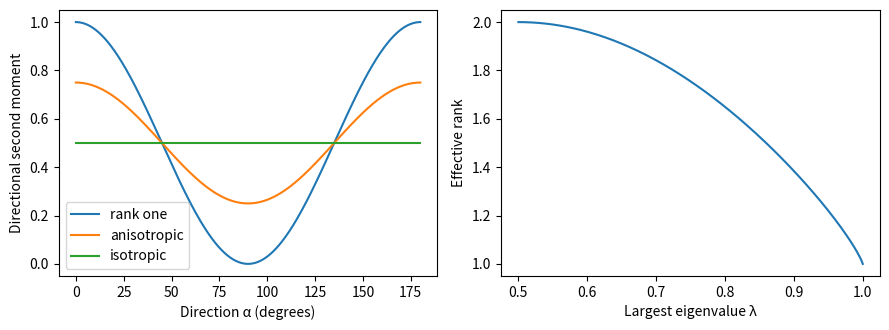
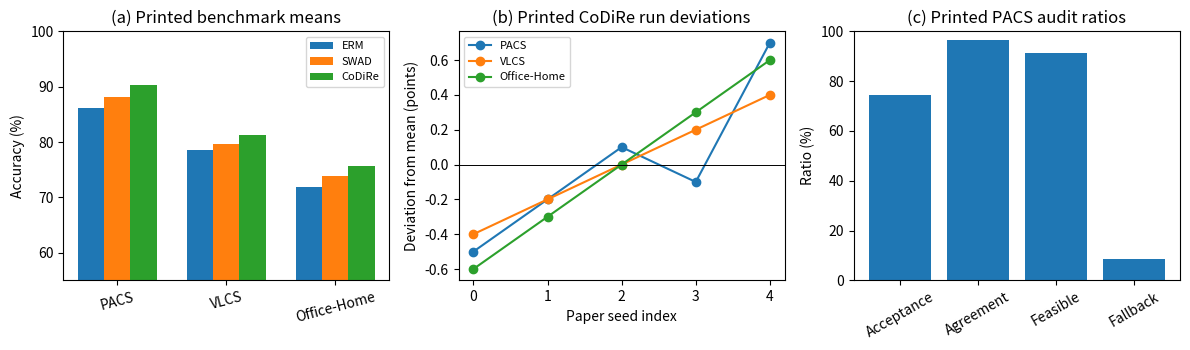

Write Python code to recreate these figures, in order.
#!/usr/bin/env python3
"""Recompute derivable paper results from printed values.

This script verifies arithmetic and regenerates analytical/descriptive figures. It
does not relabel the paper's printed benchmark observations as independent runs.
"""

import argparse
import json
import platform
import sys
from pathlib import Path

import matplotlib

matplotlib.use("Agg")
import matplotlib.pyplot as plt
import numpy as np


BENCHMARKS = {
    "PACS": [89.8, 90.1, 90.4, 90.2, 91.0],
    "VLCS": [80.8, 81.0, 81.2, 81.4, 81.6],
    "Office-Home": [75.0, 75.3, 75.6, 75.9, 76.2],
}
DOMAINS = {
    "PACS": [88.7, 86.9, 97.4, 88.2],
    "VLCS": [77.9, 68.8, 97.2, 80.9],
    "Office-Home": [69.4, 59.8, 84.3, 88.9],
}
TABLE_IV = {
    "ERM": [86.2, 78.5, 71.8],
    "IRM": [85.7, 78.9, 71.4],
    "GroupDRO": [86.5, 79.1, 72.0],
    "SWAD": [88.1, 79.6, 73.8],
    "MIRO": [85.4, 79.0, 70.5],
    "MixStyle": [85.2, 77.9, 60.4],
    "MatchDG": [86.11, 78.0, 70.0],
    "Balancing+ERM": [86.1, 76.1, 67.1],
    "Mask-only": [87.0, 79.0, 72.6],
    "Uniform accepted donors": [88.4, 80.0, 74.1],
    "Filtered no diversity cap retained": [88.8, 80.3, 74.5],
    "Unfiltered diverse donors": [87.9, 79.7, 73.6],
    "CoDiRe": [90.3, 81.2, 75.6],
}
PAIRED = {
    "SWAD": [[2.20, 0.55], [1.60, 0.40], [1.80, 0.60]],
    "No diversity cap retained": [[1.50, 0.40], [0.90, 0.35], [1.10, 0.45]],
    "Uniform accepted donors": [[1.90, 0.50], [1.20, 0.40], [1.50, 0.50]],
}


def close_status(calculated: float, reported: float, tolerance: float = 0.011) -> dict:
    return {
        "calculated": calculated,
        "reported": reported,
        "absolute_difference": abs(calculated - reported),
        "matches_rounding": abs(calculated - reported) <= tolerance,
    }


def analytical_figure(out: Path) -> dict:
    alpha = np.linspace(0, np.pi, 361)
    moments = {
        "rank_one": np.diag([1.0, 0.0]),
        "anisotropic": np.diag([0.75, 0.25]),
        "isotropic": np.eye(2) / 2,
    }
    fig, axes = plt.subplots(1, 2, figsize=(9, 3.4))
    for name, moment in moments.items():
        directions = np.column_stack([np.cos(alpha), np.sin(alpha)])
        energy = np.einsum("ni,ij,nj->n", directions, moment, directions)
        axes[0].plot(np.degrees(alpha), energy, label=name.replace("_", " "))
    axes[0].set(xlabel="Direction α (degrees)", ylabel="Directional second moment")
    axes[0].legend()
    largest = np.linspace(0.5, 1.0, 251)
    remainder = 1 - largest
    entropy = -(largest * np.log(largest))
    positive = remainder > 0
    entropy[positive] -= remainder[positive] * np.log(remainder[positive])
    axes[1].plot(largest, np.exp(entropy))
    axes[1].set(xlabel="Largest eigenvalue λ", ylabel="Effective rank")
    fig.tight_layout()
    fig.savefig(out / "figure2_analytical.png", dpi=200)
    plt.close(fig)
    ranks = {}
    for name, moment in moments.items():
        eigen = np.linalg.eigvalsh(moment)
        positive = eigen[eigen > 0]
        ranks[name] = float(np.exp(-np.sum(positive * np.log(positive))))
    return ranks


def descriptive_figure(out: Path) -> None:
    names = ["PACS", "VLCS", "Office-Home"]
    methods = ["ERM", "SWAD", "CoDiRe"]
    x = np.arange(3)
    width = 0.24
    fig, axes = plt.subplots(1, 3, figsize=(12, 3.6))
    for index, method in enumerate(methods):
        axes[0].bar(x + (index - 1) * width, TABLE_IV[method], width, label=method)
    axes[0].set_xticks(x, names, rotation=15)
    axes[0].set_ylabel("Accuracy (%)")
    axes[0].set_ylim(55, 100)
    axes[0].set_title("(a) Printed benchmark means")
    axes[0].legend(fontsize=8)
    for name, values in BENCHMARKS.items():
        values_array = np.asarray(values)
        axes[1].plot(
            np.arange(5),
            values_array - values_array.mean(),
            marker="o",
            label=name,
        )
    axes[1].axhline(0, color="black", linewidth=0.7)
    axes[1].set(
        xlabel="Paper seed index",
        ylabel="Deviation from mean (points)",
        title="(b) Printed CoDiRe run deviations",
    )
    axes[1].legend(fontsize=8)
    audit_names = ["Acceptance", "Agreement", "Feasible", "Fallback"]
    audit_values = [74.6, 100 - (254 / 7460 * 100), 91.3, 8.7]
    axes[2].bar(audit_names, audit_values)
    axes[2].tick_params(axis="x", rotation=30)
    axes[2].set(ylabel="Ratio (%)", ylim=(0, 100), title="(c) Printed PACS audit ratios")
    fig.tight_layout()
    fig.savefig(out / "figure3_reported_values.png", dpi=200)
    plt.close(fig)


def main() -> None:
    parser = argparse.ArgumentParser()
    parser.add_argument("--output", type=Path, default=Path("artifacts/reported"))
    args = parser.parse_args()
    args.output.mkdir(parents=True, exist_ok=True)

    result: dict = {
        "provenance": {
            "classification": "paper-value arithmetic verification, not independent empirical reproduction",
            "python": sys.version,
            "platform": platform.platform(),
            "numpy": np.__version__,
        }
    }
    reported_sd = {"PACS": 0.45, "VLCS": 0.32, "Office-Home": 0.47}
    result["table_v_seed_statistics"] = {
        name: {
            "mean": close_status(float(np.mean(values)), float(np.mean(values))),
            "sample_sd": close_status(float(np.std(values, ddof=1)), reported_sd[name]),
        }
        for name, values in BENCHMARKS.items()
    }
    result["table_vi_domain_macros"] = {
        name: close_status(float(np.mean(values)), float(np.mean(BENCHMARKS[name])))
        for name, values in DOMAINS.items()
    }
    reported_macro = {
        name: round(float(np.mean(values)), 2) for name, values in TABLE_IV.items()
    }
    result["table_iv_macro_means"] = {
        name: close_status(float(np.mean(values)), reported_macro[name])
        for name, values in TABLE_IV.items()
    }
    result["table_ix_frozen_audit"] = {
        "acceptance": close_status(7460 / 10000 * 100, 74.6),
        "disagreement": close_status(254 / 7460 * 100, 3.4, 0.011),
        "feasible": close_status(913 / 1000 * 100, 91.3),
        "fallback": close_status(87 / 1000 * 100, 8.7),
    }
    labels = ["PACS", "VLCS", "Office-Home"]
    result["table_xiii_paired_intervals"] = {}
    for baseline, rows in PAIRED.items():
        result["table_xiii_paired_intervals"][baseline] = {}
        for label, (mean, sd) in zip(labels, rows):
            half_width = 2.776 * sd / np.sqrt(5)
            result["table_xiii_paired_intervals"][baseline][label] = {
                "calculated": [mean - half_width, mean + half_width],
                "rounded_2dp": [round(mean - half_width, 2), round(mean + half_width, 2)],
            }
    result["section_o_mask_parameters"] = close_status(
        2 * 2048 * 256 + 256 + 2048, 1_050_880, 0
    )
    result["table_vii_derived_contrasts"] = {
        "no_cf_minus_full_disagreement_points": 10.6 - 3.4,
        "full_minus_uncapped_no_diversity_effective_donors": 6.8 - 3.6,
    }
    result["figure2_effective_ranks"] = analytical_figure(args.output)
    descriptive_figure(args.output)
    with (args.output / "verification.json").open("w") as handle:
        json.dump(result, handle, indent=2)
    print(json.dumps(result, indent=2))


if __name__ == "__main__":
    main()
